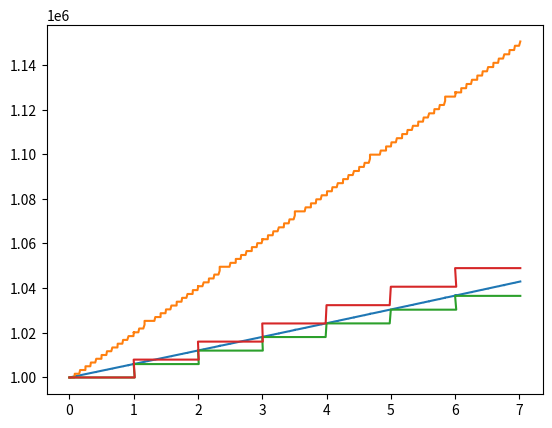

Recreate this plot in Python.
interval_interest = [
    [365.25,0.008],
    [365.25, 0.006],
    [7, 0.006],
    [30.5, 0.02]
    ]
interval_interest.sort()

start_cash = 1_000_000

iteration = {subject: 1 for subject in range(len(interval_interest))}
axis_dic = {subject: [[0],[start_cash]] for subject in range(len(interval_interest))}

def subjectPayDay(subject):
    global interval_interest

    return interval_interest[subject][0]

def subjectInterest(subject):
    global interval_interest 

    return interval_interest[subject][1]

def cashAfterInterest(subject):
    global iteration, start_cash, interval_interest
    
    return start_cash * ((subjectInterest(subject) * subjectPayDay(subject))/365.25 + 1)**iteration[subject]

duration = 7
day = subjectPayDay(0)
days_skipped = 0

while day < 365.25 * duration:
    print(day)
    for subject in range(1, len(interval_interest)):

        if days_skipped > 0:
            day += subjectPayDay(0) - days_skipped
            days_skipped = 0
            break

        if day + subjectPayDay(0) < subjectPayDay(subject) * iteration[subject]:
            if subject != len(interval_interest) - 1:
                continue
            day = subjectPayDay(0) * iteration[0]
            break
        else:
            days_skipped = subjectPayDay(subject) * iteration[subject] - day
            day = subjectPayDay(subject) * iteration[subject]
            break

    for subject in range(len(interval_interest)):
        if day % subjectPayDay(subject) == 0:
            axis_dic[subject][0].append(day/365.25)
            axis_dic[subject][1].append(cashAfterInterest(subject))
            iteration[subject] += 1
        else:
            axis_dic[subject][0].append(day/365.25)
            axis_dic[subject][1].append(axis_dic[subject][-1][-1])

import matplotlib.pyplot as plt

for subject in axis_dic:
    plt.plot(axis_dic[subject][0], axis_dic[subject][1])

plt.show()

#"If the graph calculates every day, then "
